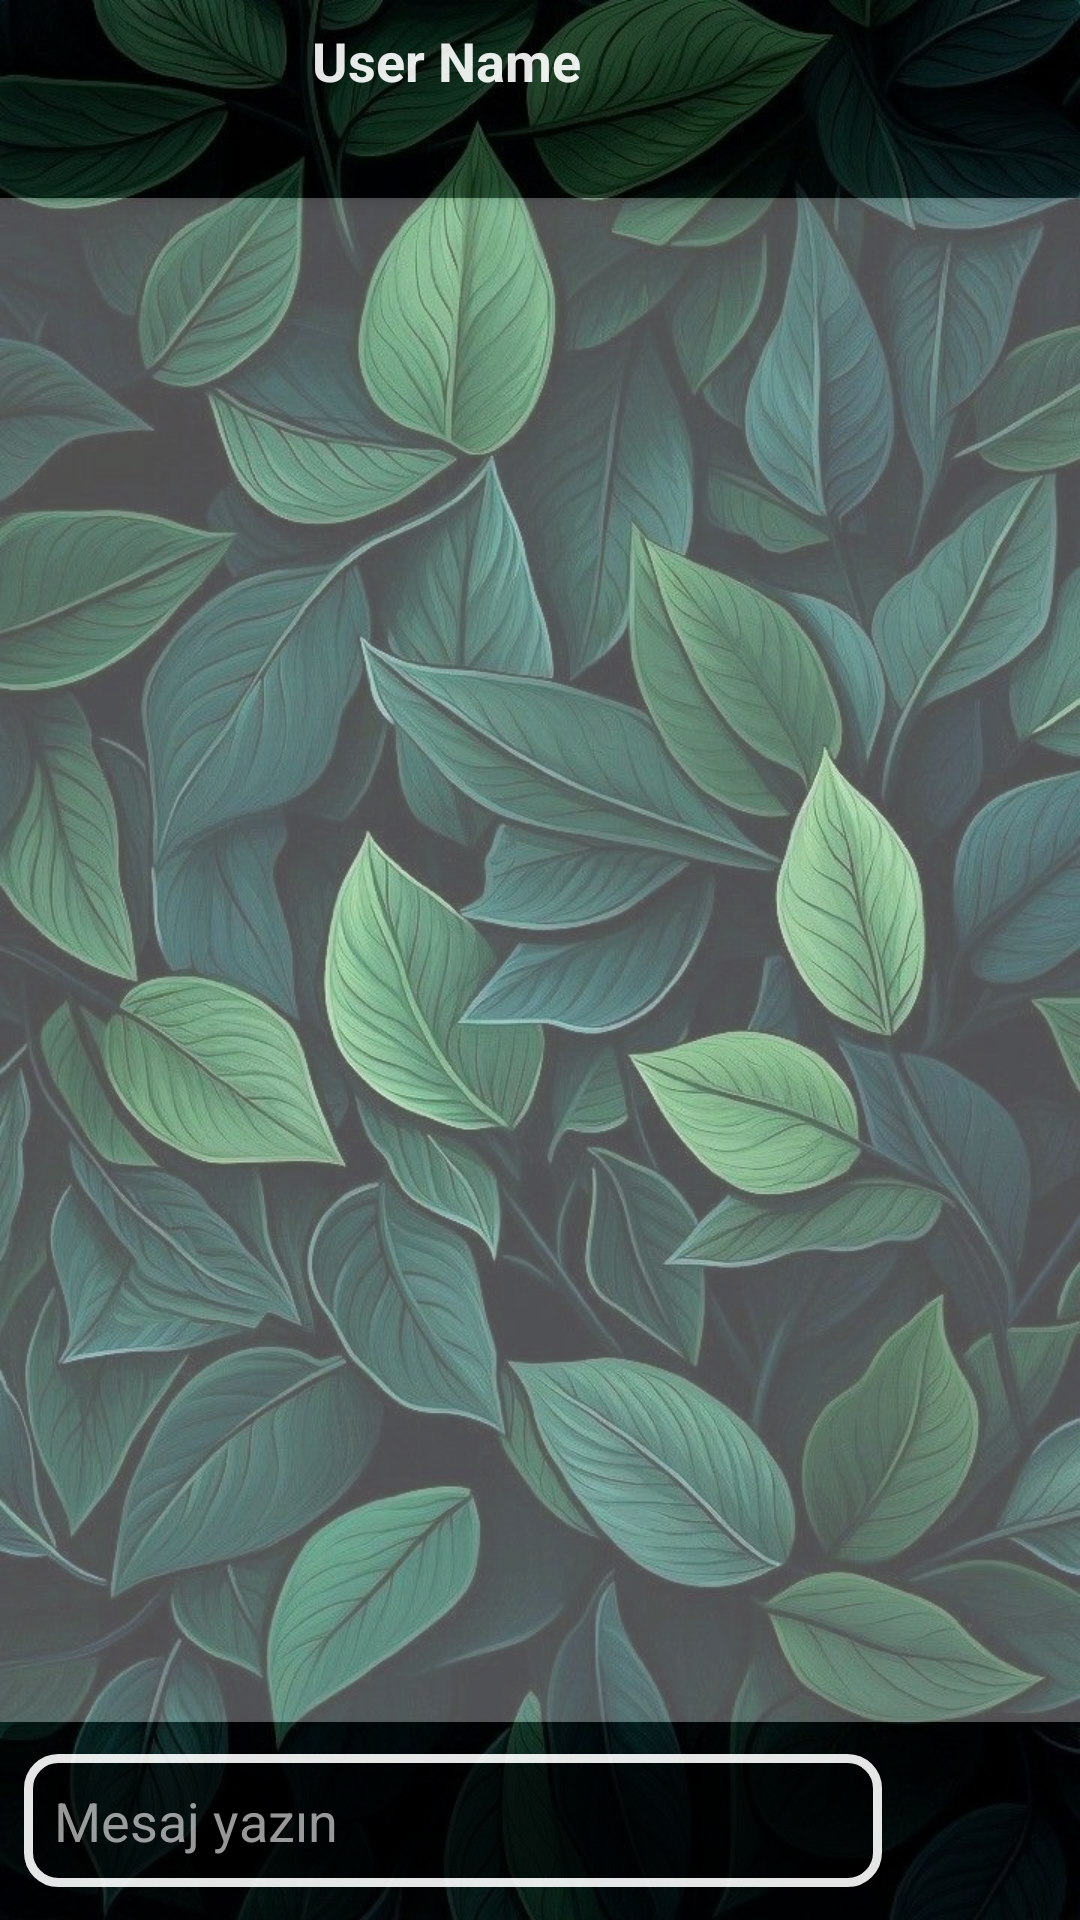

Produce the Android XML layout that renders to this screen, including the resource entries it uses.
<!-- AndroidManifest.xml: application theme Theme.GreenLove -->
<!-- res/layout/fragment_sohbet.xml -->
<androidx.constraintlayout.widget.ConstraintLayout
    xmlns:android="http://schemas.android.com/apk/res/android"
    xmlns:tools="http://schemas.android.com/tools"
    xmlns:app="http://schemas.android.com/apk/res-auto"
    android:layout_width="match_parent"
    android:layout_height="match_parent"
    android:id="@+id/content"
    tools:context=".sohbetFragment"
    android:background="@drawable/bg772">

    
    <androidx.cardview.widget.CardView
        android:id="@+id/topBannerCard"
        android:layout_width="0dp"
        android:layout_height="wrap_content"
        app:cardElevation="4dp"

        app:cardBackgroundColor="#80000000"
        android:alpha="0.9"
        app:layout_constraintTop_toTopOf="parent"
        app:layout_constraintStart_toStartOf="parent"
        app:layout_constraintEnd_toEndOf="parent">

        <LinearLayout
            android:id="@+id/topBanner"
            android:layout_width="match_parent"
            android:layout_height="wrap_content"
            android:orientation="horizontal"
            android:gravity="top"
            android:padding="8dp">

            
            <ImageButton
                android:id="@+id/backButton"
                android:layout_width="30dp"
                android:layout_height="30dp"
                android:src="@drawable/geri_bt1"
                android:background="?attr/selectableItemBackground"
                android:contentDescription="Geri"
                android:layout_gravity="center_vertical" />

            
            <ImageView
                android:id="@+id/profile_image"
                android:layout_width="50dp"
                android:layout_height="50dp"
                android:layout_marginStart="8dp"
                android:scaleType="centerCrop"
                android:contentDescription="Profil Fotoğrafı" />

            
            <TextView
                android:id="@+id/bannerText"
                android:layout_width="wrap_content"
                android:layout_height="wrap_content"
                android:text="User Name"
                android:textColor="@android:color/white"
                android:textSize="18sp"
                android:textStyle="bold"
                android:drawablePadding="8dp"
                android:layout_marginStart="8dp"
                android:gravity="center_vertical"/>
        </LinearLayout>
    </androidx.cardview.widget.CardView>

    
    <androidx.recyclerview.widget.RecyclerView
        android:id="@+id/recyclerViewMessages"
        android:layout_width="0dp"
        android:layout_height="0dp"
        app:layout_constraintTop_toBottomOf="@id/topBannerCard"
        app:layout_constraintBottom_toTopOf="@id/messageInputCard"
        app:layout_constraintStart_toStartOf="parent"
        app:layout_constraintEnd_toEndOf="parent"
        android:background="#55EFECEC"
        android:padding="8dp"
        android:scrollbars="vertical"
        android:clipToPadding="false" />

    
    <androidx.cardview.widget.CardView
        android:id="@+id/messageInputCard"
        android:layout_width="0dp"
        android:layout_height="wrap_content"
        app:cardElevation="6dp"
        app:cardCornerRadius="8dp"
        app:cardBackgroundColor="#80000000"
        android:alpha="0.9"
        app:layout_constraintBottom_toBottomOf="parent"
        app:layout_constraintStart_toStartOf="parent"
        app:layout_constraintEnd_toEndOf="parent"
    >


        <LinearLayout
            android:id="@+id/messageInputLayout"
            android:layout_width="match_parent"
            android:layout_height="wrap_content"
            android:orientation="horizontal"
            android:padding="8dp"
            android:gravity="center_vertical">

            <EditText
                android:id="@+id/editTextMessage"
                android:layout_width="0dp"
                android:layout_height="wrap_content"
                android:layout_weight="1"
                android:hint="Mesaj yazın"
                android:background="@drawable/frame_1"
                android:padding="10dp"
                android:layout_marginEnd="8dp"
                android:inputType="text"
                android:textColor="@android:color/white"
                android:textColorHint="@android:color/darker_gray"/>

            <ImageButton
                android:id="@+id/buttonSend"
                android:layout_width="50dp"
                android:layout_height="50dp"
                android:src="@drawable/mesaj_gonder_asset"
                android:background="?attr/selectableItemBackground"
                android:contentDescription="Mesaj Gönder"/>
        </LinearLayout>
    </androidx.cardview.widget.CardView>


    
    <EditText
        android:id="@+id/editTextReceiverId"
        android:layout_width="0dp"
        android:layout_height="50dp"
        android:layout_weight="1"
        android:hint="Receiver ID"
        android:background="@drawable/frame_1"
        android:padding="10dp"
        android:layout_marginEnd="8dp"
        android:inputType="text"
        android:visibility="gone"
        android:textColor="@android:color/white"
        android:textColorHint="@android:color/darker_gray"
        tools:ignore="MissingConstraints" />

    
    <ImageButton
        android:id="@+id/buttonSaveReceiverId"
        android:layout_width="50dp"
        android:layout_height="50dp"
        android:src="@drawable/mesaj_gonder_asset"
        android:background="?attr/selectableItemBackground"
        android:visibility="gone"
        android:contentDescription="Save Receiver ID"
        tools:ignore="MissingConstraints" />

    
    <ImageButton
        android:id="@+id/buttonShareId"
        android:layout_width="50dp"
        android:layout_height="50dp"
        android:src="@drawable/mesaj_gonder_asset"
        android:background="?attr/selectableItemBackground"
        android:visibility="gone"
        android:contentDescription="Share ID"
        tools:ignore="MissingConstraints" />

</androidx.constraintlayout.widget.ConstraintLayout>
<!-- resources referenced by this layout -->
<resources>
  <!-- drawable bg772: jpg bitmap (drawable, 187553 bytes) -->
  <!-- drawable frame_1 (drawable) -->
  <?xml version="1.0" encoding="utf-8"?>
  <selector xmlns:android="http://schemas.android.com/apk/res/android">
  
  
  
      <item android:state_enabled="true" android:state_focused="true"  >
  
          <shape android:shape="rectangle"
  
              >
  
  
  
  
              <corners android:radius="10dp"/>
              <stroke android:color="#99090909"  android:width="5dp"/>
  
          </shape>
  
  
  
      </item>
  
      <item android:state_enabled="true"  >
  
          <shape android:shape="rectangle"
  
              >
  
  
              <solid android:color="#AA000000"  />
  
              <corners android:radius="10dp"/>
              <stroke android:color="#FFFFFF"  android:width="3dp"/>
  
          </shape>
  
  
  
      </item>
  </selector>
  <style name="Theme.GreenLove" parent="Base.Theme.GreenLove" />
  <style name="Base.Theme.GreenLove" parent="Theme.MaterialComponents.DayNight.DarkActionBar">
          <item name="colorPrimary">@color/colorPrimary</item>
  
  
      </style>
  <color name="colorPrimary">#6200EE</color>
</resources>
